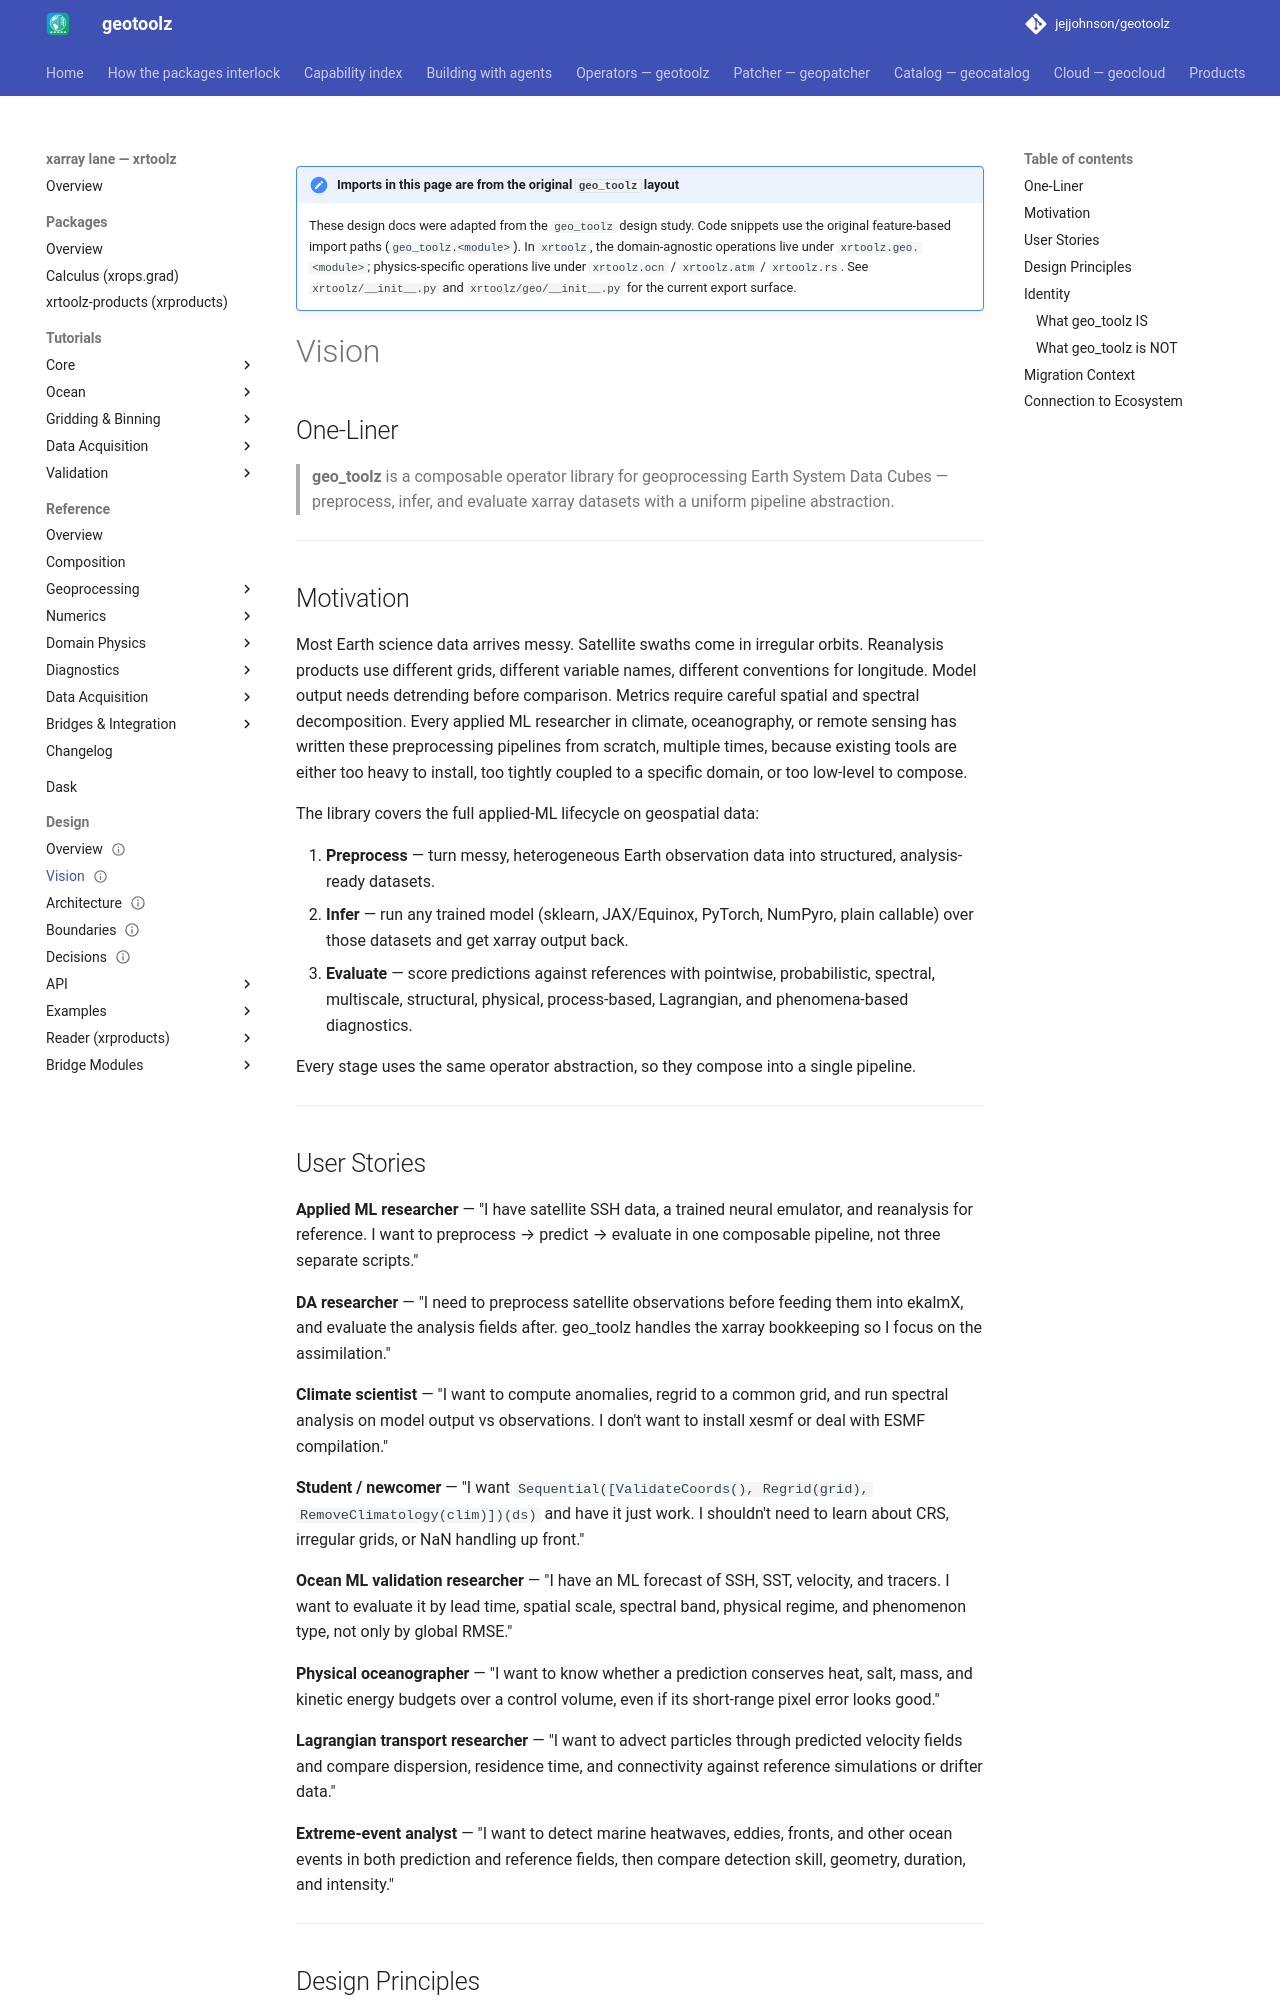

repository: jejjohnson/geotoolz · page: xarray/design/vision/index.html · generator: mkdocs

---
status: draft
version: 0.1.0
---

!!! note "Imports in this page are from the original `geo_toolz` layout"
    These design docs were adapted from the `geo_toolz` design study.
    Code snippets use the original feature-based import paths
    (`geo_toolz.<module>`). In `xrtoolz`, the domain-agnostic
    operations live under `xrtoolz.geo.<module>`; physics-specific
    operations live under `xrtoolz.ocn` / `xrtoolz.atm` /
    `xrtoolz.rs`. See `xrtoolz/__init__.py` and
    `xrtoolz/geo/__init__.py` for the current export surface.

# Vision

## One-Liner

> **geo_toolz** is a composable operator library for geoprocessing Earth System Data Cubes — preprocess, infer, and evaluate xarray datasets with a uniform pipeline abstraction.

---

## Motivation

Most Earth science data arrives messy. Satellite swaths come in irregular orbits. Reanalysis products use different grids, different variable names, different conventions for longitude. Model output needs detrending before comparison. Metrics require careful spatial and spectral decomposition. Every applied ML researcher in climate, oceanography, or remote sensing has written these preprocessing pipelines from scratch, multiple times, because existing tools are either too heavy to install, too tightly coupled to a specific domain, or too low-level to compose.

The library covers the full applied-ML lifecycle on geospatial data:

1. **Preprocess** — turn messy, heterogeneous Earth observation data into structured, analysis-ready datasets.
2. **Infer** — run any trained model (sklearn, JAX/Equinox, PyTorch, NumPyro, plain callable) over those datasets and get xarray output back.
3. **Evaluate** — score predictions against references with pointwise, probabilistic, spectral, multiscale, structural, physical, process-based, Lagrangian, and phenomena-based diagnostics.

Every stage uses the same operator abstraction, so they compose into a single pipeline.

---
